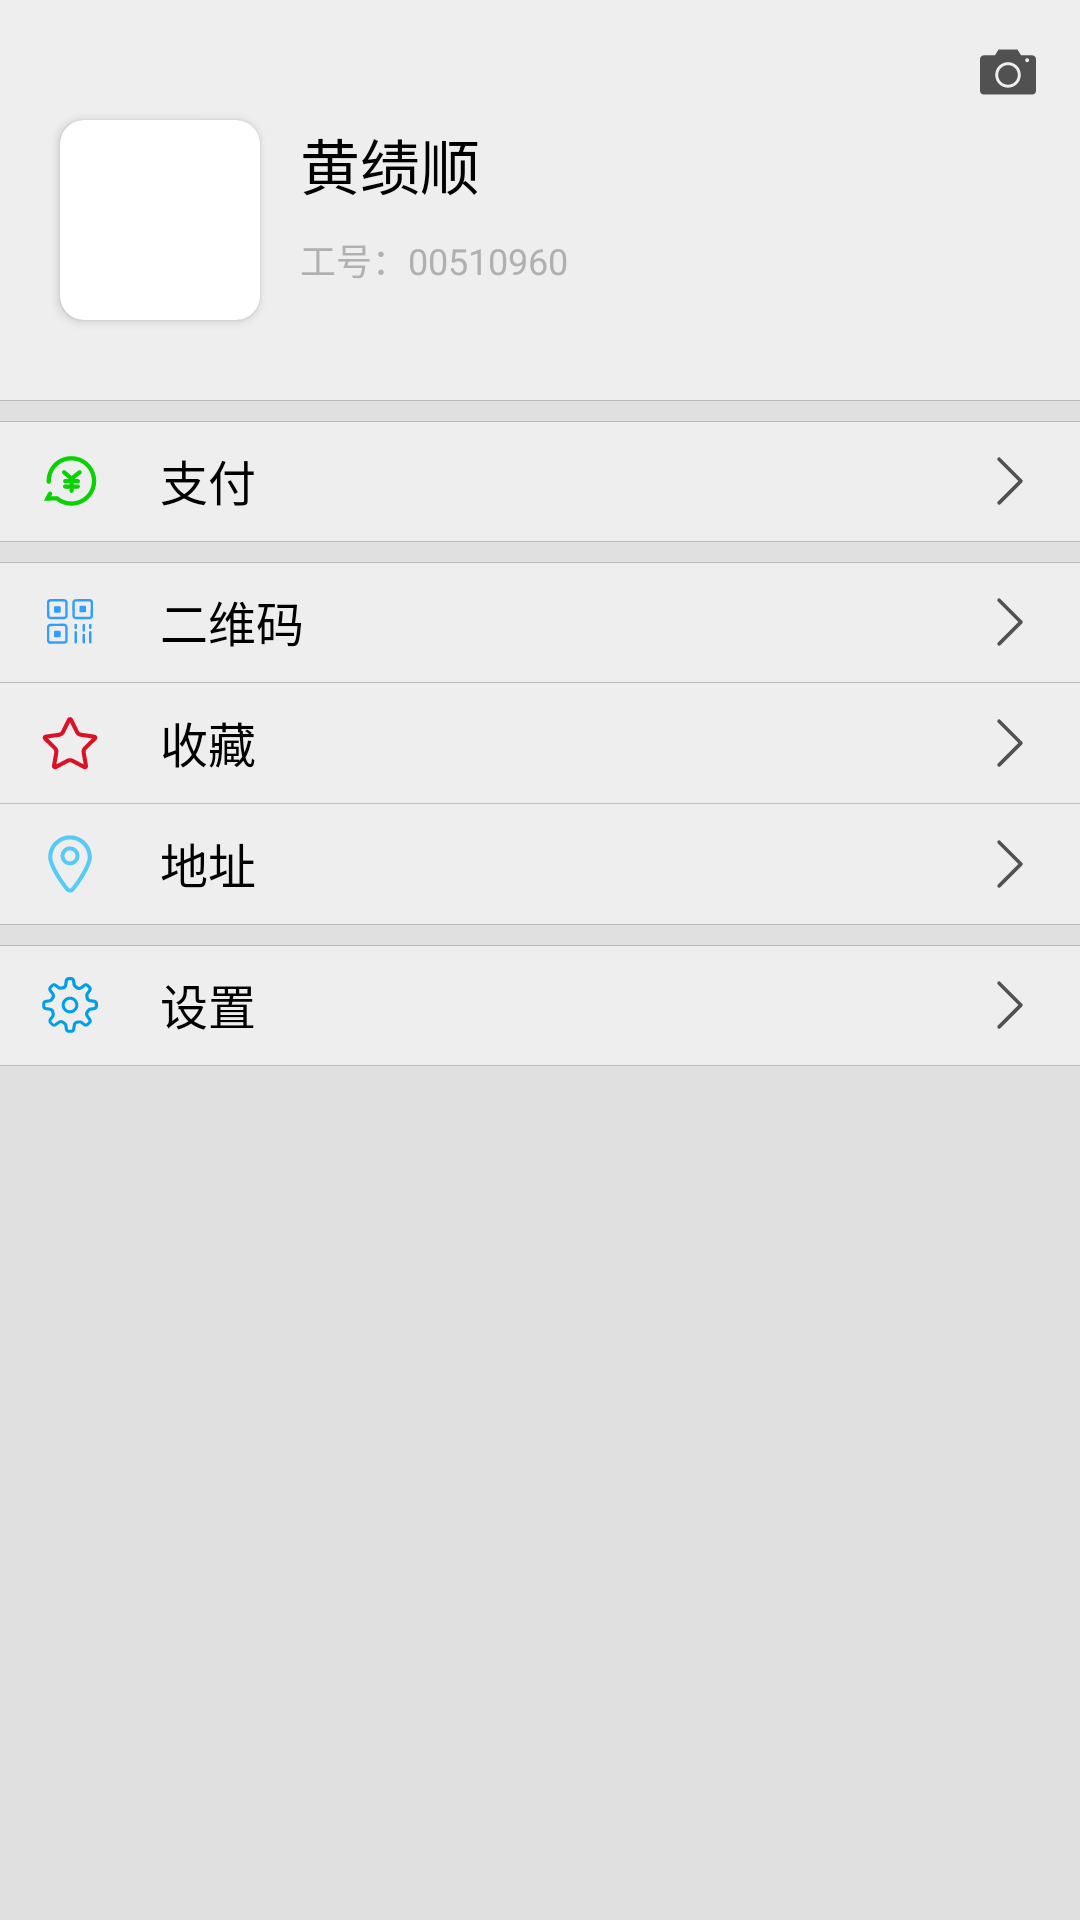

This screen was rendered from an Android layout file. Write that file and the resources it references.
<!-- AndroidManifest.xml: application theme AppTheme -->
<!-- res/layout/fragment_tab_mine.xml -->
<?xml version="1.0" encoding="utf-8"?>
<RelativeLayout xmlns:android="http://schemas.android.com/apk/res/android"
    xmlns:app="http://schemas.android.com/apk/res-auto"
    android:layout_width="match_parent"
    android:layout_height="match_parent"
    android:layout_centerHorizontal="true"
    android:background="@color/layoutBackground">

    <RelativeLayout
        android:id="@+id/rl_header_mine"
        android:layout_width="match_parent"
        android:layout_height="wrap_content"
        android:background="@color/layoutColor">

        <ImageView
            android:layout_width="@dimen/x_32"
            android:layout_height="@dimen/x_32"
            android:layout_marginTop="@dimen/x_20"
            android:layout_marginEnd="@dimen/x_20"
            android:layout_alignParentEnd="true"
            android:background="@drawable/ic_photograph" />

        <android.support.v7.widget.CardView
            android:id="@+id/cv_avatar_mine"
            android:layout_width="@dimen/x_100"
            android:layout_height="@dimen/x_100"
            android:layout_marginStart="@dimen/x_30"
            android:layout_marginTop="@dimen/x_60"
            android:layout_marginBottom="@dimen/x_10"
            app:cardCornerRadius="@dimen/x_12">

            <ImageView
                android:id="@+id/iv_avatar_mine"
                android:layout_width="match_parent"
                android:layout_height="match_parent"
                android:background="@mipmap/avatar_me"/>
        </android.support.v7.widget.CardView>

        <RelativeLayout
            android:layout_width="wrap_content"
            android:layout_height="wrap_content"
            android:layout_marginTop="@dimen/x_60"
            android:layout_marginStart="@dimen/x_150">

            <TextView
                android:id="@+id/tv_name_mine"
                android:layout_width="match_parent"
                android:layout_height="@dimen/x_40"
                android:textSize="@dimen/x_30"
                android:textColor="#000000"
                android:text="@string/huangjishun"/>

            <TextView
                android:id="@+id/tv_account_mine"
                android:layout_width="match_parent"
                android:layout_height="@dimen/x_40"
                android:gravity="center_vertical"
                android:layout_marginTop="@dimen/x_50"
                android:textSize="@dimen/x_18"
                android:textColor="#B0B0B0"
                android:text="@string/jab_number"/>
        </RelativeLayout>

        <View
            android:layout_width="match_parent"
            android:layout_height="@dimen/x_05"
            android:background="@color/blackLine"
            android:layout_marginTop="@dimen/x_200"/>
    </RelativeLayout>

    <RelativeLayout
        android:id="@+id/rl_pay_mine"
        android:layout_width="match_parent"
        android:layout_height="wrap_content"
        android:layout_below="@+id/rl_header_mine"
        android:layout_marginTop="@dimen/x_10"
        android:background="@drawable/selector_button_color_item">

        <View
            android:layout_width="match_parent"
            android:layout_height="@dimen/x_05"
            android:background="@color/blackLine"/>

        <ImageView
            android:layout_width="@dimen/x_30"
            android:layout_height="@dimen/x_30"
            android:layout_marginTop="@dimen/x_15"
            android:layout_marginStart="@dimen/x_20"
            android:background="@drawable/ic_pay"/>

        <TextView
            android:layout_width="wrap_content"
            android:layout_height="@dimen/x_48"
            android:layout_marginStart="@dimen/x_80"
            android:layout_marginTop="@dimen/x_12"
            android:textSize="@dimen/font_normal"
            android:textColor="#000000"
            android:text="@string/pay"/>

        <ImageView
            android:layout_width="@dimen/x_30"
            android:layout_height="@dimen/x_30"
            android:layout_marginTop="@dimen/x_15"
            android:layout_marginEnd="@dimen/x_20"
            android:layout_alignParentEnd="true"
            android:background="@drawable/ic_right_arrow"/>
        <View
            android:layout_width="match_parent"
            android:layout_height="@dimen/x_05"
            android:background="@color/blackLine"
            android:layout_marginTop="@dimen/x_60"/>
    </RelativeLayout>

    <RelativeLayout
        android:id="@+id/rl_qr_code_mine"
        android:layout_width="match_parent"
        android:layout_height="wrap_content"
        android:layout_below="@+id/rl_pay_mine"
        android:layout_marginTop="@dimen/x_10"
        android:background="@drawable/selector_button_color_item">

        <View
            android:layout_width="match_parent"
            android:layout_height="@dimen/x_05"
            android:background="@color/blackLine"/>

        <ImageView
            android:layout_width="@dimen/x_30"
            android:layout_height="@dimen/x_30"
            android:layout_marginTop="@dimen/x_15"
            android:layout_marginStart="@dimen/x_20"
            android:background="@drawable/ic_qr_code"/>

        <TextView
            android:layout_width="wrap_content"
            android:layout_height="@dimen/x_48"
            android:layout_marginStart="@dimen/x_80"
            android:layout_marginTop="@dimen/x_12"
            android:textSize="@dimen/font_normal"
            android:textColor="#000000"
            android:text="@string/qr_code"/>

        <ImageView
            android:layout_width="@dimen/x_30"
            android:layout_height="@dimen/x_30"
            android:layout_marginTop="@dimen/x_15"
            android:layout_marginEnd="@dimen/x_20"
            android:layout_alignParentEnd="true"
            android:background="@drawable/ic_right_arrow"/>
        <View
            android:layout_width="match_parent"
            android:layout_height="@dimen/x_05"
            android:background="@color/blackLine"
            android:layout_marginTop="@dimen/x_60"/>
    </RelativeLayout>

    <RelativeLayout
        android:id="@+id/rl_collection_mine"
        android:layout_width="match_parent"
        android:layout_height="wrap_content"
        android:layout_below="@+id/rl_qr_code_mine"
        android:background="@drawable/selector_button_color_item">

        <ImageView
            android:layout_width="@dimen/x_30"
            android:layout_height="@dimen/x_30"
            android:layout_marginTop="@dimen/x_15"
            android:layout_marginStart="@dimen/x_20"
            android:background="@drawable/ic_collection"/>

        <TextView
            android:layout_width="wrap_content"
            android:layout_height="@dimen/x_48"
            android:layout_marginStart="@dimen/x_80"
            android:layout_marginTop="@dimen/x_12"
            android:textSize="@dimen/font_normal"
            android:textColor="#000000"
            android:text="@string/collection"/>

        <ImageView
            android:layout_width="@dimen/x_30"
            android:layout_height="@dimen/x_30"
            android:layout_marginTop="@dimen/x_15"
            android:layout_marginEnd="@dimen/x_20"
            android:layout_alignParentEnd="true"
            android:background="@drawable/ic_right_arrow"/>
        <View
            android:layout_width="match_parent"
            android:layout_height="@dimen/x_05"
            android:background="@color/blackLine"
            android:layout_marginTop="@dimen/x_60"/>
    </RelativeLayout>

    <RelativeLayout
        android:id="@+id/rl_address_mine"
        android:layout_width="match_parent"
        android:layout_height="wrap_content"
        android:layout_below="@+id/rl_collection_mine"
        android:background="@drawable/selector_button_color_item">

        <ImageView
            android:layout_width="@dimen/x_30"
            android:layout_height="@dimen/x_30"
            android:layout_marginTop="@dimen/x_15"
            android:layout_marginStart="@dimen/x_20"
            android:background="@drawable/ic_address"/>

        <TextView
            android:layout_width="wrap_content"
            android:layout_height="@dimen/x_48"
            android:layout_marginStart="@dimen/x_80"
            android:layout_marginTop="@dimen/x_12"
            android:textSize="@dimen/font_normal"
            android:textColor="#000000"
            android:text="@string/address"/>

        <ImageView
            android:layout_width="@dimen/x_30"
            android:layout_height="@dimen/x_30"
            android:layout_marginTop="@dimen/x_15"
            android:layout_marginEnd="@dimen/x_20"
            android:layout_alignParentEnd="true"
            android:background="@drawable/ic_right_arrow"/>
        <View
            android:layout_width="match_parent"
            android:layout_height="@dimen/x_05"
            android:background="@color/blackLine"
            android:layout_marginTop="@dimen/x_60"/>
    </RelativeLayout>

    <RelativeLayout
        android:id="@+id/rl_mine_setting"
        android:layout_width="match_parent"
        android:layout_height="wrap_content"
        android:layout_below="@id/rl_address_mine"
        android:layout_marginTop="@dimen/x_10"
        android:background="@drawable/selector_button_color_item">

        <View
            android:layout_width="match_parent"
            android:layout_height="@dimen/x_05"
            android:background="@color/blackLine"/>

        <ImageView
            android:layout_width="@dimen/x_30"
            android:layout_height="@dimen/x_30"
            android:layout_marginTop="@dimen/x_15"
            android:layout_marginStart="@dimen/x_20"
            android:background="@drawable/ic_setting"/>

        <TextView
            android:layout_width="wrap_content"
            android:layout_height="@dimen/x_48"
            android:layout_marginStart="@dimen/x_80"
            android:layout_marginTop="@dimen/x_12"
            android:textSize="@dimen/font_normal"
            android:textColor="#000000"
            android:text="@string/setting"/>

        <ImageView
            android:layout_width="@dimen/x_30"
            android:layout_height="@dimen/x_30"
            android:layout_marginTop="@dimen/x_15"
            android:layout_marginEnd="@dimen/x_20"
            android:layout_alignParentEnd="true"
            android:background="@drawable/ic_right_arrow"/>
        <View
            android:layout_width="match_parent"
            android:layout_height="@dimen/x_05"
            android:background="@color/blackLine"
            android:layout_marginTop="@dimen/x_60"/>
    </RelativeLayout>


</RelativeLayout>
<!-- resources referenced by this layout -->
<resources>
  <color name="blackLine">#BBBBBB</color>
  <color name="layoutBackground">#E0E0E0</color>
  <color name="layoutColor">#EEEEEE</color>
  <dimen name="font_normal">16.00dp</dimen>
  <dimen name="x_05">0.33dp</dimen>
  <dimen name="x_10">6.67dp</dimen>
  <dimen name="x_100">66.67dp</dimen>
  <dimen name="x_12">8.00dp</dimen>
  <dimen name="x_15">10.00dp</dimen>
  <dimen name="x_150">100.00dp</dimen>
  <dimen name="x_18">12.00dp</dimen>
  <dimen name="x_20">13.33dp</dimen>
  <dimen name="x_200">133.33dp</dimen>
  <dimen name="x_30">20.00dp</dimen>
  <dimen name="x_32">21.33dp</dimen>
  <dimen name="x_40">26.67dp</dimen>
  <dimen name="x_48">32.00dp</dimen>
  <dimen name="x_50">33.33dp</dimen>
  <dimen name="x_60">40.00dp</dimen>
  <dimen name="x_80">53.33dp</dimen>
  <!-- drawable ic_photograph (drawable) -->
  <vector xmlns:android="http://schemas.android.com/apk/res/android"
      android:width="200dp"
      android:height="200dp"
      android:viewportWidth="1024"
      android:viewportHeight="1024">
    <path
        android:pathData="M661.3,150.4L362.7,150.4L303,244.7h418.1l-59.8,-94.3zM512,401.7c-86.8,0 -157.2,70.4 -157.2,157.2 0,86.8 70.4,157.2 157.2,157.2 86.8,0 157.2,-70.4 157.2,-157.2 0,-86.8 -70.4,-157.2 -157.2,-157.2zM897.1,244.8L126.9,244.8C92.2,244.8 64,273 64,307.7v503c0,34.7 28.2,62.9 62.9,62.9h770.2c34.7,0 62.9,-28.2 62.9,-62.9v-503c0,-34.8 -28.2,-62.9 -62.9,-62.9zM512,763.3c-112.9,0 -204.4,-91.5 -204.4,-204.4S399.1,354.6 512,354.6 716.4,446.1 716.4,559 624.9,763.3 512,763.3zM818.5,354.8c-17.4,0 -31.4,-14.1 -31.4,-31.4 0,-17.4 14.1,-31.4 31.4,-31.4s31.5,14 31.5,31.4c0,17.3 -14.1,31.4 -31.5,31.4z"
        android:fillColor="#515151"/>
  </vector>
  <!-- drawable ic_right_arrow (drawable) -->
  <vector xmlns:android="http://schemas.android.com/apk/res/android"
      android:width="200dp"
      android:height="200dp"
      android:viewportWidth="1024"
      android:viewportHeight="1024">
    <path
        android:pathData="M720.28,490.75L347.19,117.76a30.72,30.72 0,1 0,-43.47 43.47l351.64,351.23 -351.64,351.39a30.72,30.72 0,1 0,43.47 43.42l373.09,-373.09a30.72,30.72 0,0 0,0 -43.42z"
        android:fillColor="#515151"/>
  </vector>
  <!-- drawable selector_button_color_item (drawable) -->
  <selector xmlns:android="http://schemas.android.com/apk/res/android">
      <item
          android:state_pressed="false"
          android:drawable="@color/layoutColor" />
      <item
          android:state_pressed="true"
          android:drawable="@color/pressedBackground" />
      <item
          android:drawable="@color/layoutColor" />
  </selector>
  <string name="address">地址</string>
  <string name="collection">收藏</string>
  <string name="huangjishun">黄绩顺</string>
  <string name="jab_number">工号：00510960</string>
  <string name="pay">支付</string>
  <string name="qr_code">二维码</string>
  <string name="setting">设置</string>
  <style name="AppTheme" parent="Theme.AppCompat.Light.NoActionBar">
          
          <item name="colorPrimary">@color/colorAccent</item>
          <item name="colorPrimaryDark">@color/colorPrimaryDark</item>
          <item name="colorAccent">@color/colorAccent</item>
          <item name="android:windowBackground">@android:color/transparent</item>
      </style>
  <color name="pressedBackground">#9C9C9C</color>
  <color name="colorAccent">#D81B60</color>
  <color name="colorPrimaryDark">#00574B</color>
</resources>
